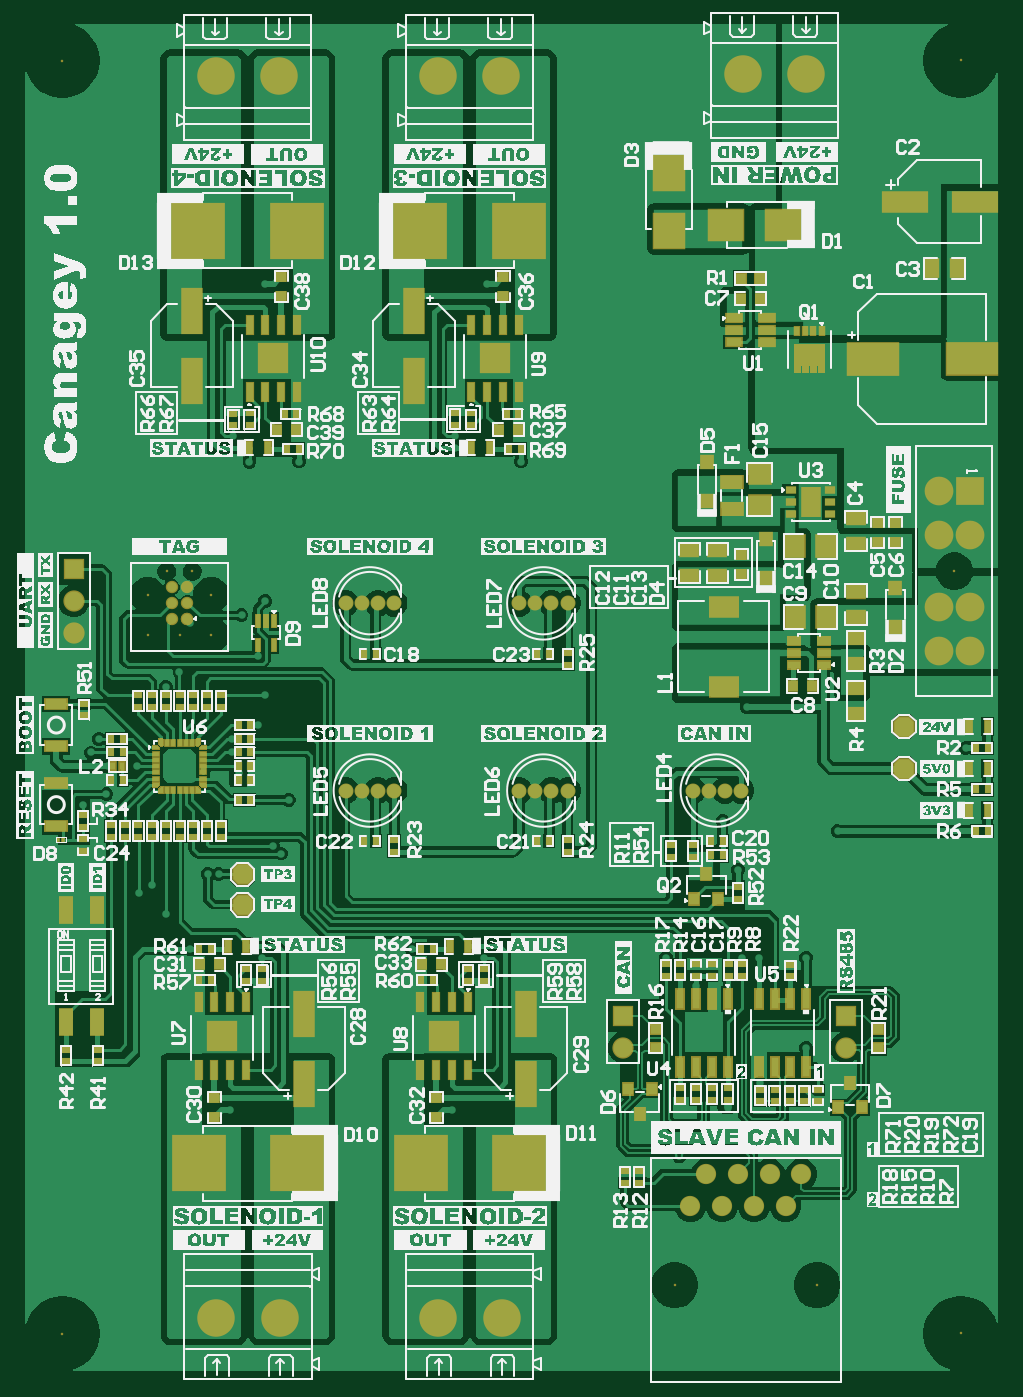
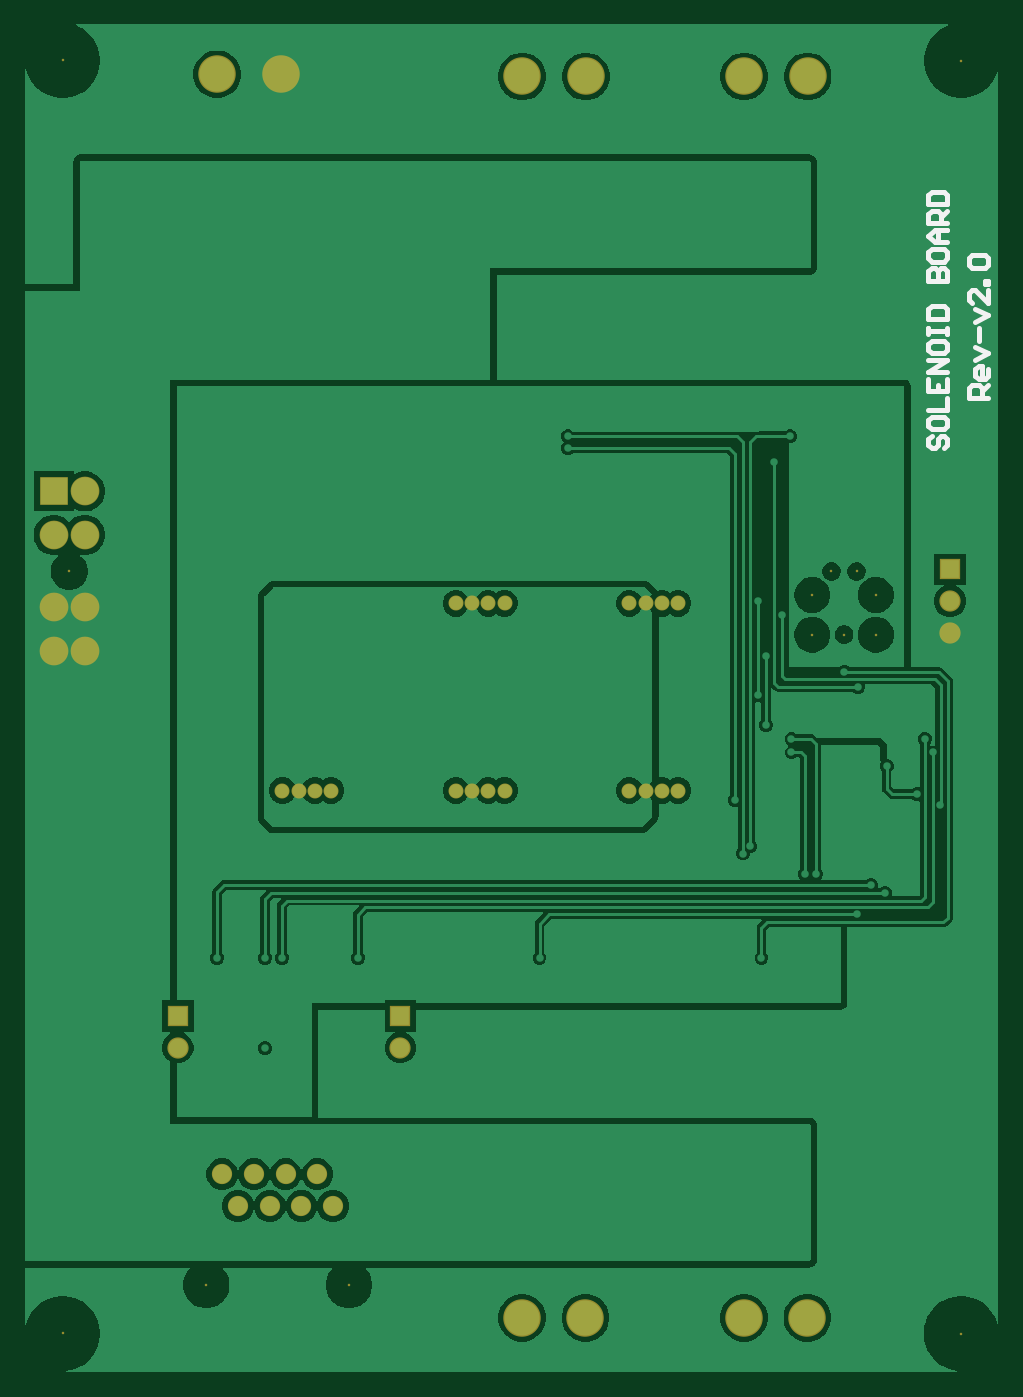
Circuit board: 9 layer files. Board 78.0 x 108.0 mm.
- bottom_copper: Solenoid-Board-v2.0.GBL (46468 bytes)
- bottom_silk: Solenoid-Board-v2.0.GBO (2436 bytes)
- paste: Solenoid-Board-v2.0.GBP (266 bytes)
- bottom_mask: Solenoid-Board-v2.0.GBS (1781 bytes)
- outline: Solenoid-Board-v2.0.GKO (271 bytes)
- top_copper: Solenoid-Board-v2.0.GTL (82043 bytes)
- top_silk: Solenoid-Board-v2.0.GTO (474492 bytes)
- paste: Solenoid-Board-v2.0.GTP (9973 bytes)
- top_mask: Solenoid-Board-v2.0.GTS (19890 bytes)

=== bottom_copper: Solenoid-Board-v2.0.GBL (46468 bytes, source omitted) ===
=== bottom_silk: Solenoid-Board-v2.0.GBO ===
G04*
G04 #@! TF.GenerationSoftware,Altium Limited,Altium Designer,24.5.2 (23)*
G04*
G04 Layer_Color=32896*
%FSLAX44Y44*%
%MOMM*%
G71*
G04*
G04 #@! TF.SameCoordinates,C1230787-3587-4681-9480-F58D9FAC4E78*
G04*
G04*
G04 #@! TF.FilePolarity,Positive*
G04*
G01*
G75*
%ADD121C,0.3810*%
D121*
X-21588Y749827D02*
X-6352D01*
Y757444D01*
X-8892Y759983D01*
X-13970D01*
X-16509Y757444D01*
Y749827D01*
Y754905D02*
X-21588Y759983D01*
Y772679D02*
Y767601D01*
X-19048Y765062D01*
X-13970D01*
X-11431Y767601D01*
Y772679D01*
X-13970Y775218D01*
X-16509D01*
Y765062D01*
X-11431Y780297D02*
X-21588Y785375D01*
X-11431Y790453D01*
X-13970Y795532D02*
Y805688D01*
X-11431Y810767D02*
X-21588Y815845D01*
X-11431Y820923D01*
X-21588Y836159D02*
Y826002D01*
X-11431Y836159D01*
X-8892D01*
X-6352Y833619D01*
Y828541D01*
X-8892Y826002D01*
X-21588Y841237D02*
X-19048D01*
Y843776D01*
X-21588D01*
Y841237D01*
X-8892Y853933D02*
X-6352Y856472D01*
Y861550D01*
X-8892Y864090D01*
X-19048D01*
X-21588Y861550D01*
Y856472D01*
X-19048Y853933D01*
X-8892D01*
X23710Y719375D02*
X26249Y716835D01*
Y711757D01*
X23710Y709218D01*
X21171D01*
X18632Y711757D01*
Y716835D01*
X16093Y719375D01*
X13553D01*
X11014Y716835D01*
Y711757D01*
X13553Y709218D01*
X26249Y732071D02*
Y726992D01*
X23710Y724453D01*
X13553D01*
X11014Y726992D01*
Y732071D01*
X13553Y734610D01*
X23710D01*
X26249Y732071D01*
Y739688D02*
X11014D01*
Y749845D01*
X26249Y765080D02*
Y754923D01*
X11014D01*
Y765080D01*
X18632Y754923D02*
Y760002D01*
X11014Y770158D02*
X26249D01*
X11014Y780315D01*
X26249D01*
Y793011D02*
Y787933D01*
X23710Y785393D01*
X13553D01*
X11014Y787933D01*
Y793011D01*
X13553Y795550D01*
X23710D01*
X26249Y793011D01*
Y800628D02*
Y805707D01*
Y803168D01*
X11014D01*
Y800628D01*
Y805707D01*
X26249Y813324D02*
X11014D01*
Y820942D01*
X13553Y823481D01*
X23710D01*
X26249Y820942D01*
Y813324D01*
Y843794D02*
X11014D01*
Y851412D01*
X13553Y853951D01*
X16093D01*
X18632Y851412D01*
Y843794D01*
Y851412D01*
X21171Y853951D01*
X23710D01*
X26249Y851412D01*
Y843794D01*
Y866647D02*
Y861569D01*
X23710Y859029D01*
X13553D01*
X11014Y861569D01*
Y866647D01*
X13553Y869186D01*
X23710D01*
X26249Y866647D01*
X11014Y874265D02*
X21171D01*
X26249Y879343D01*
X21171Y884421D01*
X11014D01*
X18632D01*
Y874265D01*
X11014Y889500D02*
X26249D01*
Y897117D01*
X23710Y899656D01*
X18632D01*
X16093Y897117D01*
Y889500D01*
Y894578D02*
X11014Y899656D01*
X26249Y904735D02*
X11014D01*
Y912352D01*
X13553Y914892D01*
X23710D01*
X26249Y912352D01*
Y904735D01*
M02*

=== paste: Solenoid-Board-v2.0.GBP ===
G04*
G04 #@! TF.GenerationSoftware,Altium Limited,Altium Designer,24.5.2 (23)*
G04*
G04 Layer_Color=128*
%FSLAX44Y44*%
%MOMM*%
G71*
G04*
G04 #@! TF.SameCoordinates,C1230787-3587-4681-9480-F58D9FAC4E78*
G04*
G04*
G04 #@! TF.FilePolarity,Positive*
G04*
G01*
G75*
M02*

=== bottom_mask: Solenoid-Board-v2.0.GBS ===
G04*
G04 #@! TF.GenerationSoftware,Altium Limited,Altium Designer,24.5.2 (23)*
G04*
G04 Layer_Color=16711935*
%FSLAX44Y44*%
%MOMM*%
G71*
G04*
G04 #@! TF.SameCoordinates,C1230787-3587-4681-9480-F58D9FAC4E78*
G04*
G04*
G04 #@! TF.FilePolarity,Negative*
G04*
G01*
G75*
%ADD108C,1.2016*%
%ADD109C,1.7032*%
%ADD110R,1.7032X1.7032*%
%ADD111C,0.2032*%
%ADD112C,3.0032*%
%ADD113R,2.3016X2.3016*%
%ADD114C,2.3016*%
%ADD115C,1.6256*%
D108*
X543836Y435106D02*
D03*
X530836D02*
D03*
X517836D02*
D03*
X504836D02*
D03*
X265837D02*
D03*
X252838D02*
D03*
X239838D02*
D03*
X226838D02*
D03*
X404836D02*
D03*
X391837D02*
D03*
X378837D02*
D03*
X365837D02*
D03*
X404836Y585106D02*
D03*
X391837D02*
D03*
X378837D02*
D03*
X365837D02*
D03*
X265837D02*
D03*
X252838D02*
D03*
X239838D02*
D03*
X226838D02*
D03*
D109*
X627645Y229168D02*
D03*
X449283D02*
D03*
X8975Y587027D02*
D03*
X8975Y561627D02*
D03*
D110*
X627645Y254569D02*
D03*
X449283D02*
D03*
X8975Y612427D02*
D03*
D111*
X0Y0D02*
D03*
X-187Y1020000D02*
D03*
X719907Y93D02*
D03*
X719907Y1020093D02*
D03*
X714622Y610914D02*
D03*
X93810Y560032D02*
D03*
X68410D02*
D03*
X119210D02*
D03*
Y591782D02*
D03*
X68410D02*
D03*
X83650Y610832D02*
D03*
X103970D02*
D03*
X490485Y38793D02*
D03*
X604785D02*
D03*
D112*
X351810Y12717D02*
D03*
X301010D02*
D03*
X174010D02*
D03*
X123210D02*
D03*
X123023Y1007283D02*
D03*
X173823D02*
D03*
X300823D02*
D03*
X351623D02*
D03*
X596093Y1009004D02*
D03*
X545293D02*
D03*
D113*
X727122Y674914D02*
D03*
D114*
Y581914D02*
D03*
Y546913D02*
D03*
X702121D02*
D03*
Y581914D02*
D03*
Y674914D02*
D03*
Y639913D02*
D03*
X727122D02*
D03*
D115*
X592085Y127695D02*
D03*
X579386Y102295D02*
D03*
X566684Y127695D02*
D03*
X553985Y102295D02*
D03*
X541285Y127695D02*
D03*
X528586Y102295D02*
D03*
X515884Y127695D02*
D03*
X503185Y102295D02*
D03*
M02*

=== outline: Solenoid-Board-v2.0.GKO ===
G04*
G04 #@! TF.GenerationSoftware,Altium Limited,Altium Designer,24.5.2 (23)*
G04*
G04 Layer_Color=16711935*
%FSLAX44Y44*%
%MOMM*%
G71*
G04*
G04 #@! TF.SameCoordinates,C1230787-3587-4681-9480-F58D9FAC4E78*
G04*
G04*
G04 #@! TF.FilePolarity,Positive*
G04*
G01*
G75*
M02*

=== top_copper: Solenoid-Board-v2.0.GTL (82043 bytes, source omitted) ===
=== top_silk: Solenoid-Board-v2.0.GTO (474492 bytes, source omitted) ===
=== paste: Solenoid-Board-v2.0.GTP (9973 bytes, source omitted) ===
=== top_mask: Solenoid-Board-v2.0.GTS (19890 bytes, source omitted) ===
